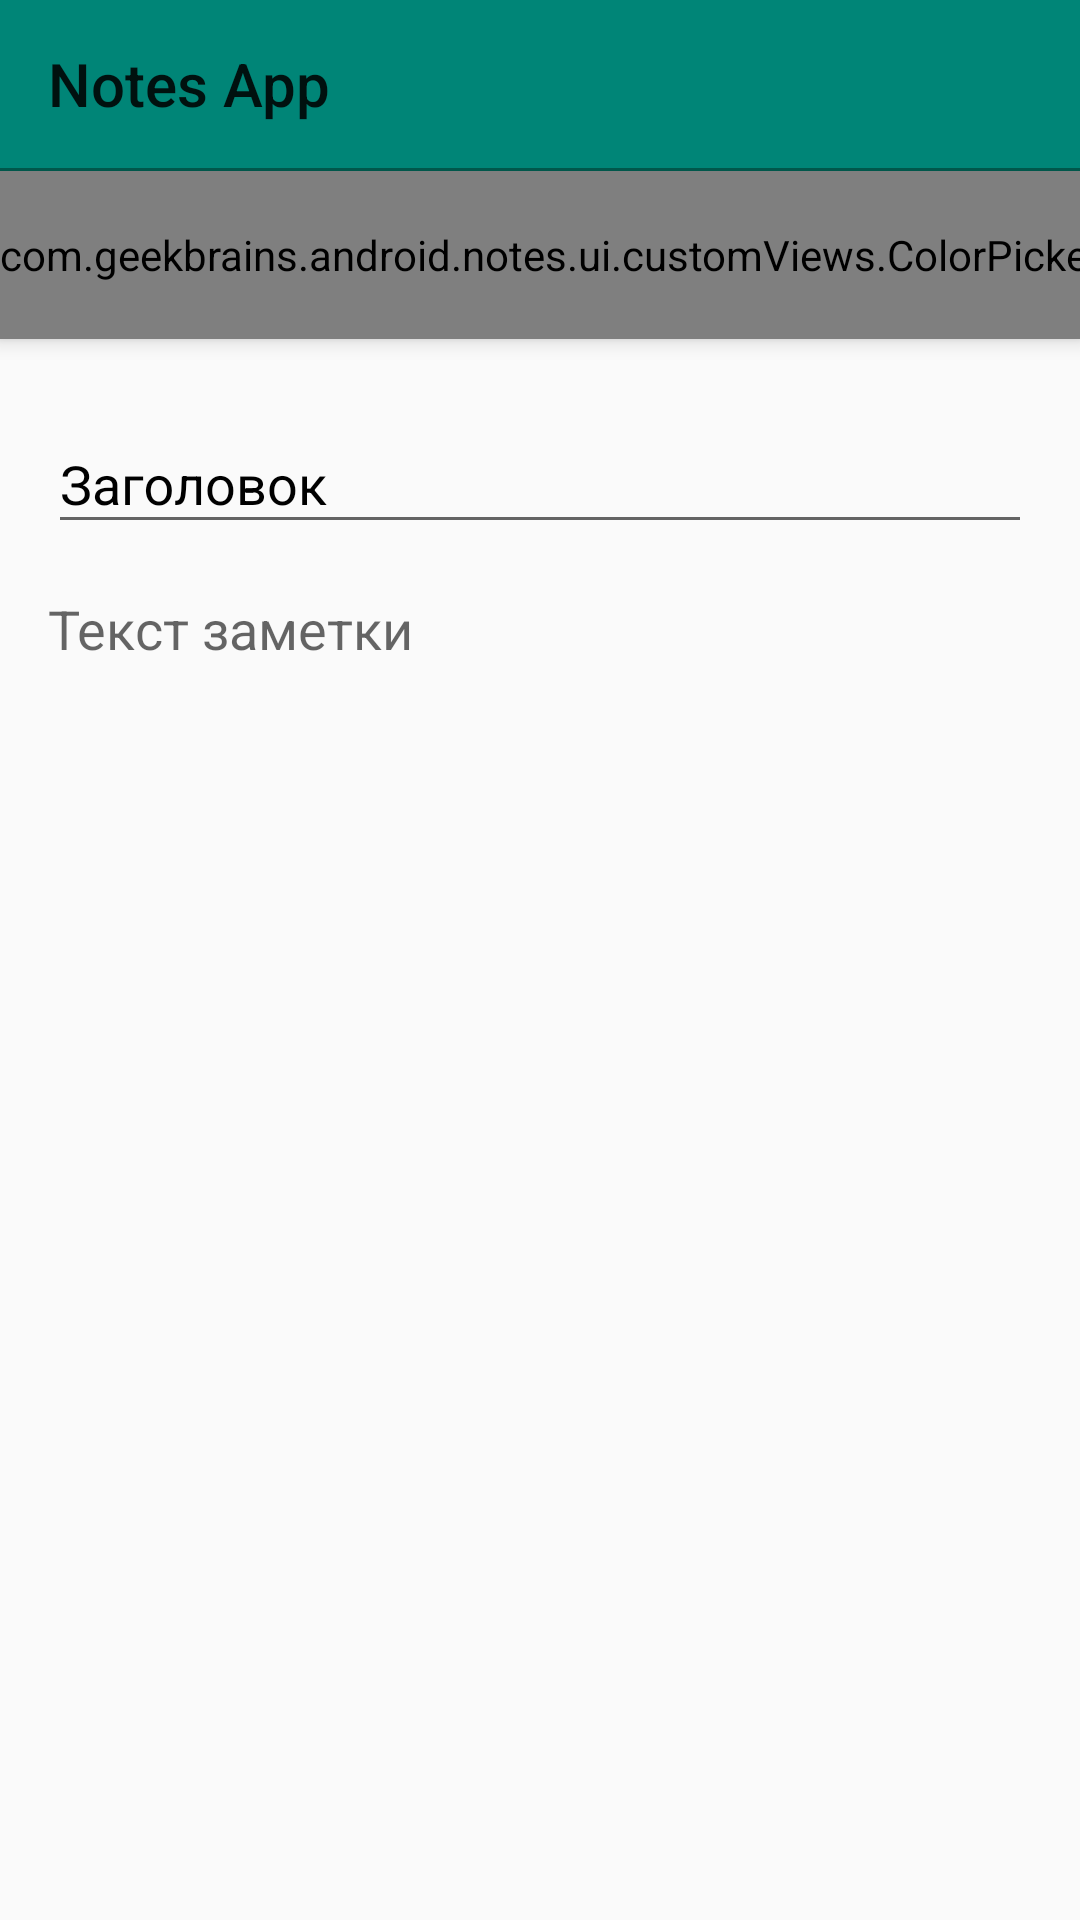

Write the Android layout XML for this screen, with the resource values it uses.
<!-- AndroidManifest.xml: application theme AppTheme -->
<!-- res/layout/activity_note.xml -->
<?xml version="1.0" encoding="utf-8"?>
<androidx.coordinatorlayout.widget.CoordinatorLayout xmlns:android="http://schemas.android.com/apk/res/android"
    xmlns:app="http://schemas.android.com/apk/res-auto"
    xmlns:tools="http://schemas.android.com/tools"
    android:layout_width="match_parent"
    android:layout_height="match_parent"
    android:fitsSystemWindows="true">

    <com.google.android.material.appbar.AppBarLayout
        android:id="@+id/appbar"
        android:layout_width="match_parent"
        android:layout_height="wrap_content">

        <androidx.appcompat.widget.Toolbar
            android:id="@+id/toolbar"
            android:layout_width="match_parent"
            android:layout_height="wrap_content"
            android:theme="@style/Theme.AppCompat.Light.DarkActionBar"
            app:layout_scrollFlags="scroll|enterAlways"
            app:title="Notes App" />

        <View
            android:layout_width="match_parent"
            android:layout_height="1dp"
            android:background="@color/colorPrimaryDark" />

        <HorizontalScrollView
            android:layout_width="match_parent"
            android:layout_height="wrap_content"
            android:scrollbars="none">

            <com.geekbrains.android.notes.ui.customViews.ColorPickerView
                android:id="@+id/colorPicker"
                android:layout_width="wrap_content"
                android:layout_height="?attr/actionBarSize" />
        </HorizontalScrollView>

    </com.google.android.material.appbar.AppBarLayout>

    <LinearLayout
        android:layout_width="match_parent"
        android:layout_height="match_parent"
        android:orientation="vertical"
        android:padding="16dp"
        app:layout_behavior="@string/appbar_scrolling_view_behavior">

        <com.google.android.material.textfield.TextInputLayout
            android:layout_width="match_parent"
            android:layout_height="wrap_content"
            android:hint="Заголовок"
            android:textColorHint="@android:color/black">

            <com.google.android.material.textfield.TextInputEditText
                android:id="@+id/editText_title"
                android:layout_width="match_parent"
                android:layout_height="wrap_content"
                android:textColor="@android:color/black" />
        </com.google.android.material.textfield.TextInputLayout>

        <EditText
            android:id="@+id/editText_body"
            android:layout_width="match_parent"
            android:layout_height="wrap_content"
            android:layout_marginTop="16dp"
            android:background="@null"
            android:hint="Текст заметки" />
    </LinearLayout>


</androidx.coordinatorlayout.widget.CoordinatorLayout>
<!-- resources referenced by this layout -->
<resources>
  <color name="colorPrimaryDark">#00574B</color>
  <style name="AppTheme" parent="Theme.AppCompat.Light.DarkActionBar">
          <item name="colorPrimary">@color/colorPrimary</item>
          <item name="colorPrimaryDark">@color/colorPrimaryDark</item>
          <item name="colorAccent">@color/colorAccent</item>
          <item name="windowNoTitle">true</item>
          <item name="windowActionBar">false</item>
      </style>
  <color name="colorPrimary">#008577</color>
  <color name="colorAccent">#D81B60</color>
</resources>
